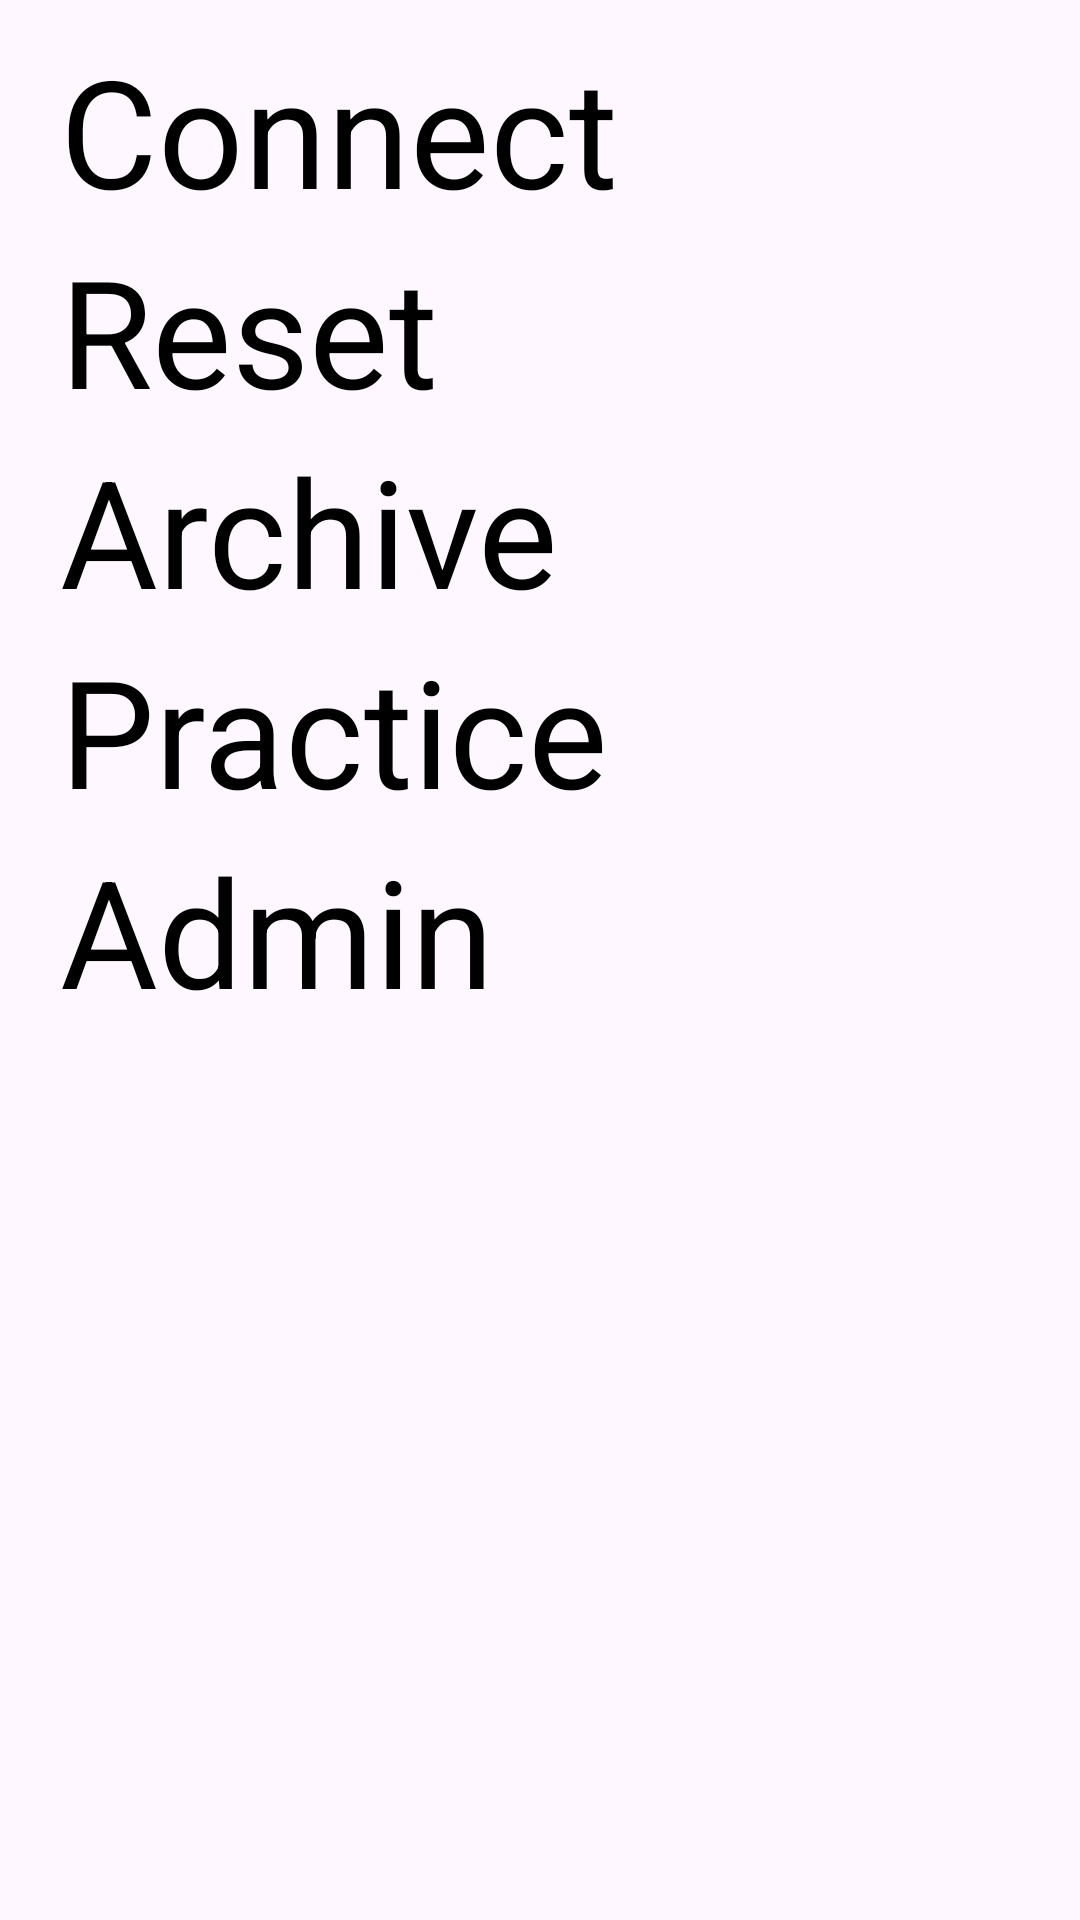

Produce the Android XML layout that renders to this screen, including the resource entries it uses.
<!-- AndroidManifest.xml: application theme Theme.ScoutingApp1138 -->
<!-- res/layout/menu_dropdown.xml -->
<?xml version="1.0" encoding="utf-8"?>
<FrameLayout xmlns:android="http://schemas.android.com/apk/res/android"
    xmlns:app="http://schemas.android.com/apk/res-auto"
    android:layout_width="match_parent"
    android:layout_height="match_parent"
    android:layout_gravity="center">

    <LinearLayout
        android:id="@+id/background_detect"
        android:layout_width="match_parent"
        android:layout_height="match_parent"
        android:layout_gravity="center"
        android:background="@color/red"
        android:alpha="0"
        android:clickable="true"
        android:orientation="vertical">
    </LinearLayout>

    <androidx.constraintlayout.widget.ConstraintLayout
        android:layout_width="wrap_content"
        android:layout_height="wrap_content"
        android:layout_gravity="top"
        android:layout_marginTop="10dp"
        android:layout_marginStart="10dp">



        <TextView
            android:id="@+id/menu_connect_button"
            android:layout_width="match_parent"
            android:layout_height="wrap_content"
            android:text="@string/menu_connect_title"
            android:textSize="50sp"
            android:textColor="@color/black"
            android:background="@drawable/menu_outline"
            android:paddingHorizontal="10dp"
            app:layout_constraintStart_toStartOf="parent"
            app:layout_constraintTop_toTopOf="parent" />

        <TextView
            android:id="@+id/menu_reset_button"
            android:layout_width="match_parent"
            android:layout_height="wrap_content"
            android:text="@string/menu_reset_title"
            android:textSize="50sp"
            android:textColor="@color/black"
            android:background="@drawable/menu_outline"
            android:paddingHorizontal="10dp"
            app:layout_constraintStart_toStartOf="parent"
            app:layout_constraintTop_toBottomOf="@+id/menu_connect_button" />

        <TextView
            android:id="@+id/menu_archive_button"
            android:layout_width="match_parent"
            android:layout_height="wrap_content"
            android:text="@string/menu_archive_title"
            android:textSize="50sp"
            android:textColor="@color/black"
            android:paddingHorizontal="10dp"
            android:background="@drawable/menu_outline"
            app:layout_constraintStart_toStartOf="parent"
            app:layout_constraintTop_toBottomOf="@+id/menu_reset_button" />

        <TextView
            android:id="@+id/menu_practice_button"
            android:layout_width="match_parent"
            android:layout_height="wrap_content"
            android:text="@string/menu_practice_title"
            android:textSize="50sp"
            android:textColor="@color/black"
            android:paddingHorizontal="10dp"
            android:background="@drawable/menu_outline"
            app:layout_constraintStart_toStartOf="parent"
            app:layout_constraintTop_toBottomOf="@+id/menu_archive_button" />

        <TextView
            android:id="@+id/menu_admin_button"
            android:layout_width="match_parent"
            android:layout_height="wrap_content"
            android:text="@string/menu_admin_title"
            android:textSize="50sp"
            android:textColor="@color/black"
            android:paddingHorizontal="10dp"
            android:background="@drawable/menu_outline"
            app:layout_constraintStart_toStartOf="parent"
            app:layout_constraintTop_toBottomOf="@+id/menu_practice_button" />


    </androidx.constraintlayout.widget.ConstraintLayout>
</FrameLayout>
<!-- resources referenced by this layout -->
<resources>
  <color name="black">#FF000000</color>
  <color name="red">#FF0000</color>
  <string name="menu_admin_title">Admin</string>
  <string name="menu_archive_title">Archive</string>
  <string name="menu_connect_title">Connect</string>
  <string name="menu_practice_title">Practice</string>
  <string name="menu_reset_title">Reset</string>
  <style name="Theme.ScoutingApp1138" parent="Base.Theme.ScoutingApp2025" />
  <style name="Base.Theme.ScoutingApp2025" parent="Theme.Material3.DayNight.NoActionBar">
          
          
      </style>
</resources>
